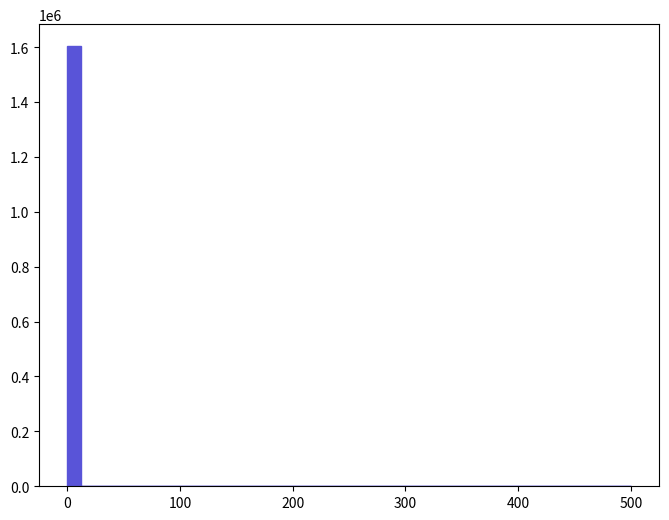

Write Python code to recreate this figure. (Note: this script raises an exception after producing the figure.)
def selection_0():

    # Library import
    import numpy
    import matplotlib
    import matplotlib.pyplot   as plt
    import matplotlib.gridspec as gridspec

    # Library version
    matplotlib_version = matplotlib.__version__
    numpy_version      = numpy.__version__

    # Histo binning
    xBinning = numpy.linspace(0.0,500.0,41,endpoint=True)

    # Creating data sequence: middle of each bin
    xData = numpy.array([6.25,18.75,31.25,43.75,56.25,68.75,81.25,93.75,106.25,118.75,131.25,143.75,156.25,168.75,181.25,193.75,206.25,218.75,231.25,243.75,256.25,268.75,281.25,293.75,306.25,318.75,331.25,343.75,356.25,368.75,381.25,393.75,406.25,418.75,431.25,443.75,456.25,468.75,481.25,493.75])

    # Creating weights for histo: y1_THT_0
    y1_THT_0_weights = numpy.array([1603210.0,0.0,0.0,0.0,0.0,0.0,0.0,0.0,0.0,0.0,0.0,0.0,0.0,0.0,0.0,0.0,0.0,0.0,0.0,0.0,0.0,0.0,0.0,0.0,0.0,0.0,0.0,0.0,0.0,0.0,0.0,0.0,0.0,0.0,0.0,0.0,0.0,0.0,0.0,0.0])

    # Creating a new Canvas
    fig   = plt.figure(figsize=(8,6),dpi=80)
    frame = gridspec.GridSpec(1,1)
    pad   = fig.add_subplot(frame[0])

    # Creating a new Stack
    pad.hist(x=xData, bins=xBinning, weights=y1_THT_0_weights,\
             label="$unweighted\_events$", histtype="stepfilled", rwidth=1.0,\
             color="#5954d8", edgecolor="#5954d8", linewidth=1, linestyle="solid",\
             bottom=None, cumulative=False, normed=False, align="mid", orientation="vertical")


    # Axis
    plt.rc('text',usetex=False)
    plt.xlabel(r"$H_{T}$ $(GeV)$ ",\
               fontsize=16,color="black")
    plt.ylabel(r"$\mathrm{Events}$ $(\mathcal{L}_{\mathrm{int}} = 10\ \mathrm{fb}^{-1})$ ",\
               fontsize=16,color="black")

    # Boundary of y-axis
    ymax=(y1_THT_0_weights).max()*1.1
    #ymin=0 # linear scale
    ymin=min([x for x in (y1_THT_0_weights) if x])/100. # log scale
    plt.gca().set_ylim(ymin,ymax)

    # Log/Linear scale for X-axis
    plt.gca().set_xscale("linear")
    #plt.gca().set_xscale("log",nonposx="clip")

    # Log/Linear scale for Y-axis
    #plt.gca().set_yscale("linear")
    plt.gca().set_yscale("log",nonposy="clip")

    # Saving the image
    plt.savefig('../../HTML/MadAnalysis5job_0/selection_0.png')
    plt.savefig('../../PDF/MadAnalysis5job_0/selection_0.png')
    plt.savefig('../../DVI/MadAnalysis5job_0/selection_0.eps')

# Running!
if __name__ == '__main__':
    selection_0()
